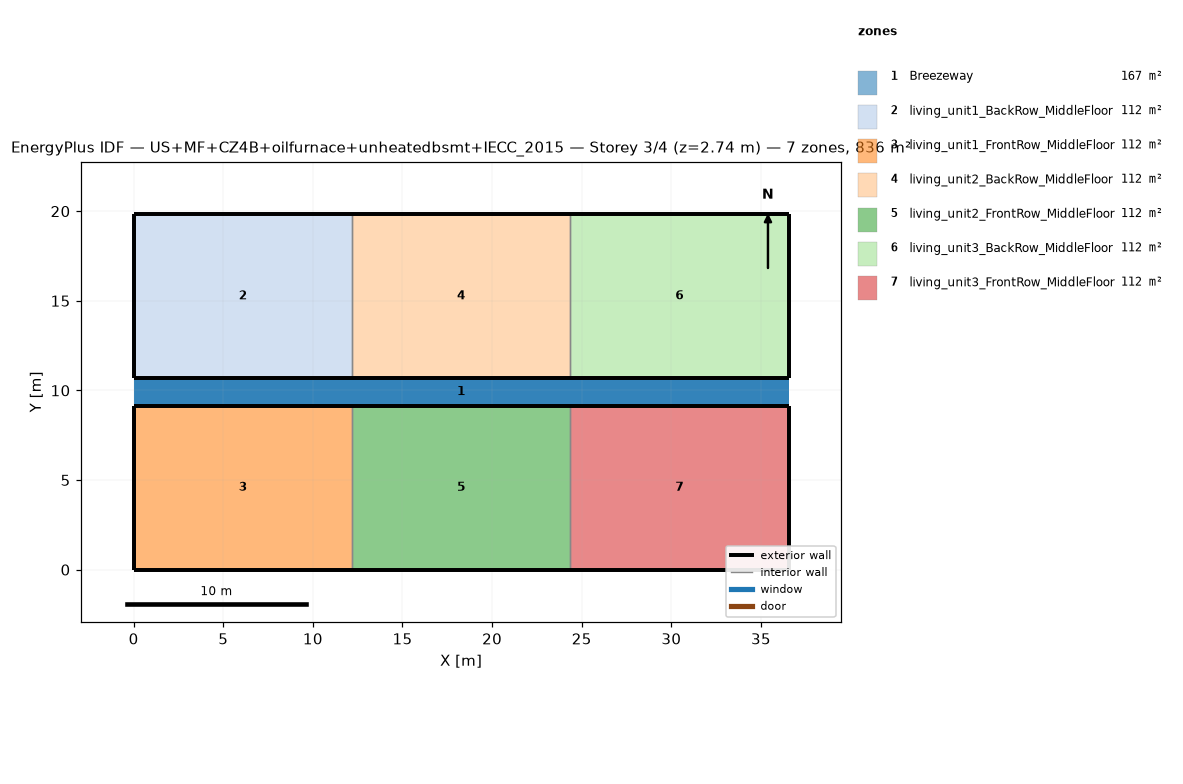
=== STOREY PLAN SPEC (per zone: floor XY polygon, exterior-wall plan segments, windows/doors) ===
zone 1: Breezeway  (167.0 m²)
  floor: (36.54, 9.16) (0.00, 9.16) (0.00, 10.68) (36.54, 10.68)
  floor: (36.54, 9.16) (0.00, 9.16) (0.00, 10.68) (36.54, 10.68)
  floor: (36.54, 9.16) (0.00, 9.16) (0.00, 10.68) (36.54, 10.68)
zone 2: living_unit1_BackRow_MiddleFloor  (111.5 m²)
  floor: (12.18, 10.68) (0.00, 10.68) (0.00, 19.84) (12.18, 19.84)
  exterior wall: (0.00, 10.68) – (12.18, 10.68)  [12.2 m]
  exterior wall: (12.18, 19.84) – (0.00, 19.84)  [12.2 m]
  exterior wall: (0.00, 19.84) – (0.00, 10.68)  [9.2 m]
  interior walls: 1
zone 3: living_unit1_FrontRow_MiddleFloor  (111.5 m²)
  floor: (12.18, 0.00) (0.00, 0.00) (0.00, 9.16) (12.18, 9.16)
  exterior wall: (0.00, 0.00) – (12.18, 0.00)  [12.2 m]
  exterior wall: (12.18, 9.16) – (0.00, 9.16)  [12.2 m]
  exterior wall: (0.00, 9.16) – (0.00, 0.00)  [9.2 m]
  interior walls: 1
zone 4: living_unit2_BackRow_MiddleFloor  (111.5 m²)
  floor: (24.36, 10.68) (12.18, 10.68) (12.18, 19.84) (24.36, 19.84)
  exterior wall: (12.18, 10.68) – (24.36, 10.68)  [12.2 m]
  exterior wall: (24.36, 19.84) – (12.18, 19.84)  [12.2 m]
  interior walls: 2
zone 5: living_unit2_FrontRow_MiddleFloor  (111.5 m²)
  floor: (24.36, 0.00) (12.18, 0.00) (12.18, 9.16) (24.36, 9.16)
  exterior wall: (12.18, 0.00) – (24.36, 0.00)  [12.2 m]
  exterior wall: (24.36, 9.16) – (12.18, 9.16)  [12.2 m]
  interior walls: 2
zone 6: living_unit3_BackRow_MiddleFloor  (111.5 m²)
  floor: (36.54, 10.68) (24.36, 10.68) (24.36, 19.84) (36.54, 19.84)
  exterior wall: (24.36, 10.68) – (36.54, 10.68)  [12.2 m]
  exterior wall: (36.54, 10.68) – (36.54, 19.84)  [9.2 m]
  exterior wall: (36.54, 19.84) – (24.36, 19.84)  [12.2 m]
  interior walls: 1
zone 7: living_unit3_FrontRow_MiddleFloor  (111.5 m²)
  floor: (36.54, 0.00) (24.36, 0.00) (24.36, 9.16) (36.54, 9.16)
  exterior wall: (24.36, 0.00) – (36.54, 0.00)  [12.2 m]
  exterior wall: (36.54, 0.00) – (36.54, 9.16)  [9.2 m]
  exterior wall: (36.54, 9.16) – (24.36, 9.16)  [12.2 m]
  interior walls: 1

=== DERIVED (storey summary) ===
Building: US+MF+CZ4B+oilfurnace+unheatedbsmt+IECC_2015
Storey: 3 of 4  (floor level z = 2.74 m)
Storey gross floor area: 836.2 m²
Zones on this storey: 7
  - Breezeway: floor 167.0 m²
  - living_unit1_BackRow_MiddleFloor: floor 111.5 m²; exterior wall 33.5 m (86.9 m²); WWR 0.0%
  - living_unit1_FrontRow_MiddleFloor: floor 111.5 m²; exterior wall 33.5 m (86.9 m²); WWR 0.0%
  - living_unit2_BackRow_MiddleFloor: floor 111.5 m²; exterior wall 24.4 m (63.1 m²); WWR 0.0%
  - living_unit2_FrontRow_MiddleFloor: floor 111.5 m²; exterior wall 24.4 m (63.1 m²); WWR 0.0%
  - living_unit3_BackRow_MiddleFloor: floor 111.5 m²; exterior wall 33.5 m (86.9 m²); WWR 0.0%
  - living_unit3_FrontRow_MiddleFloor: floor 111.5 m²; exterior wall 33.5 m (86.9 m²); WWR 0.0%
Zone adjacency (shared interzone walls):
  - living_unit1_BackRow_MiddleFloor ↔ living_unit2_BackRow_MiddleFloor
  - living_unit1_FrontRow_MiddleFloor ↔ living_unit2_FrontRow_MiddleFloor
  - living_unit2_BackRow_MiddleFloor ↔ living_unit3_BackRow_MiddleFloor
  - living_unit2_FrontRow_MiddleFloor ↔ living_unit3_FrontRow_MiddleFloor